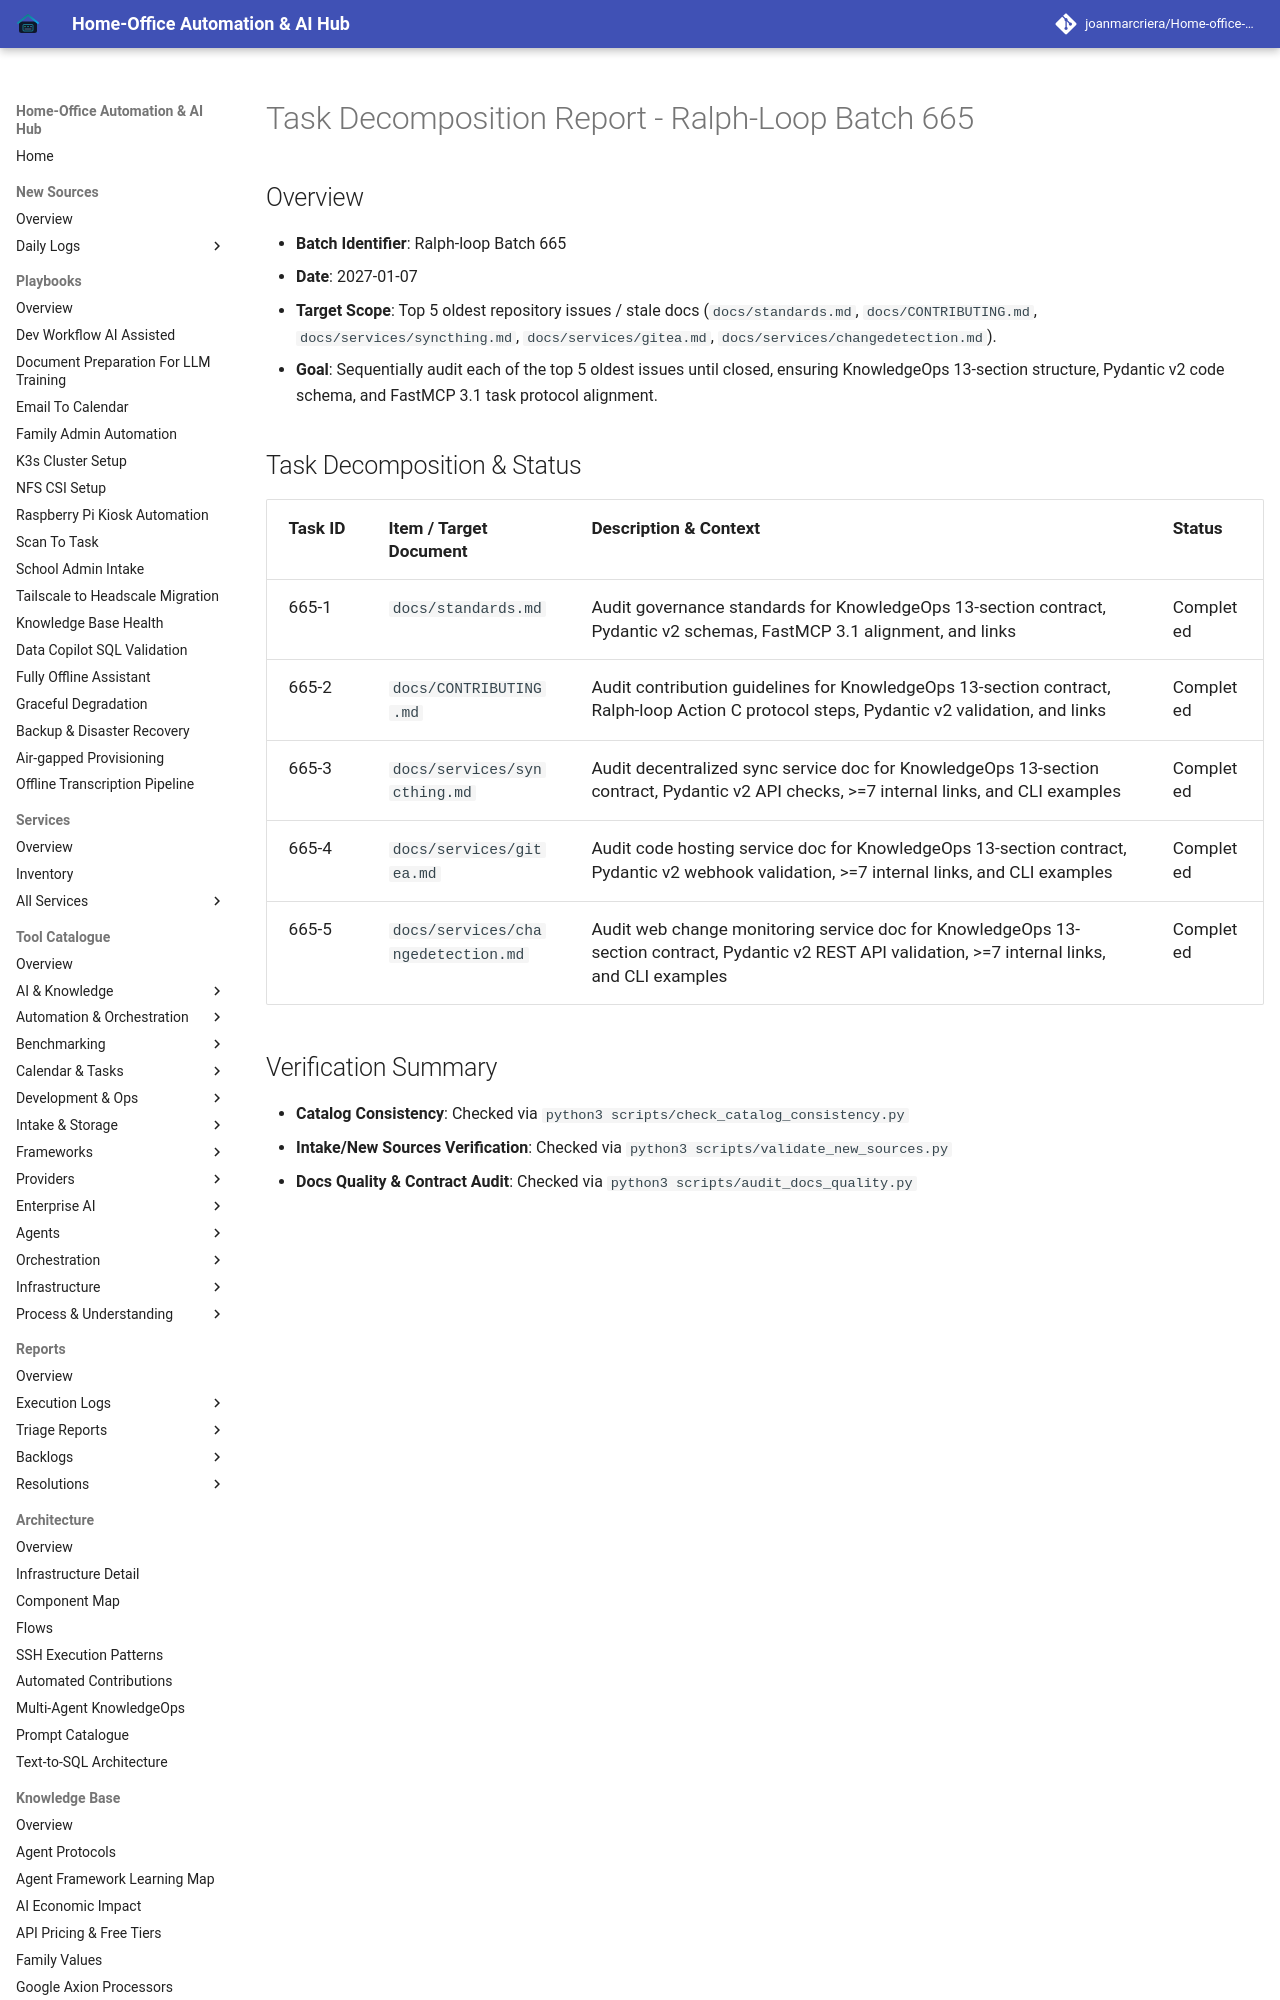

repository: joanmarcriera/Home-office-automations · page: reports/task-decomposition-batch-665/index.html · generator: mkdocs

# Task Decomposition Report - Ralph-Loop Batch 665

## Overview
- **Batch Identifier**: Ralph-loop Batch 665
- **Date**: 2027-01-07
- **Target Scope**: Top 5 oldest repository issues / stale docs (`docs/standards.md`, `docs/CONTRIBUTING.md`, `docs/services/syncthing.md`, `docs/services/gitea.md`, `docs/services/changedetection.md`).
- **Goal**: Sequentially audit each of the top 5 oldest issues until closed, ensuring KnowledgeOps 13-section structure, Pydantic v2 code schema, and FastMCP 3.1 task protocol alignment.
